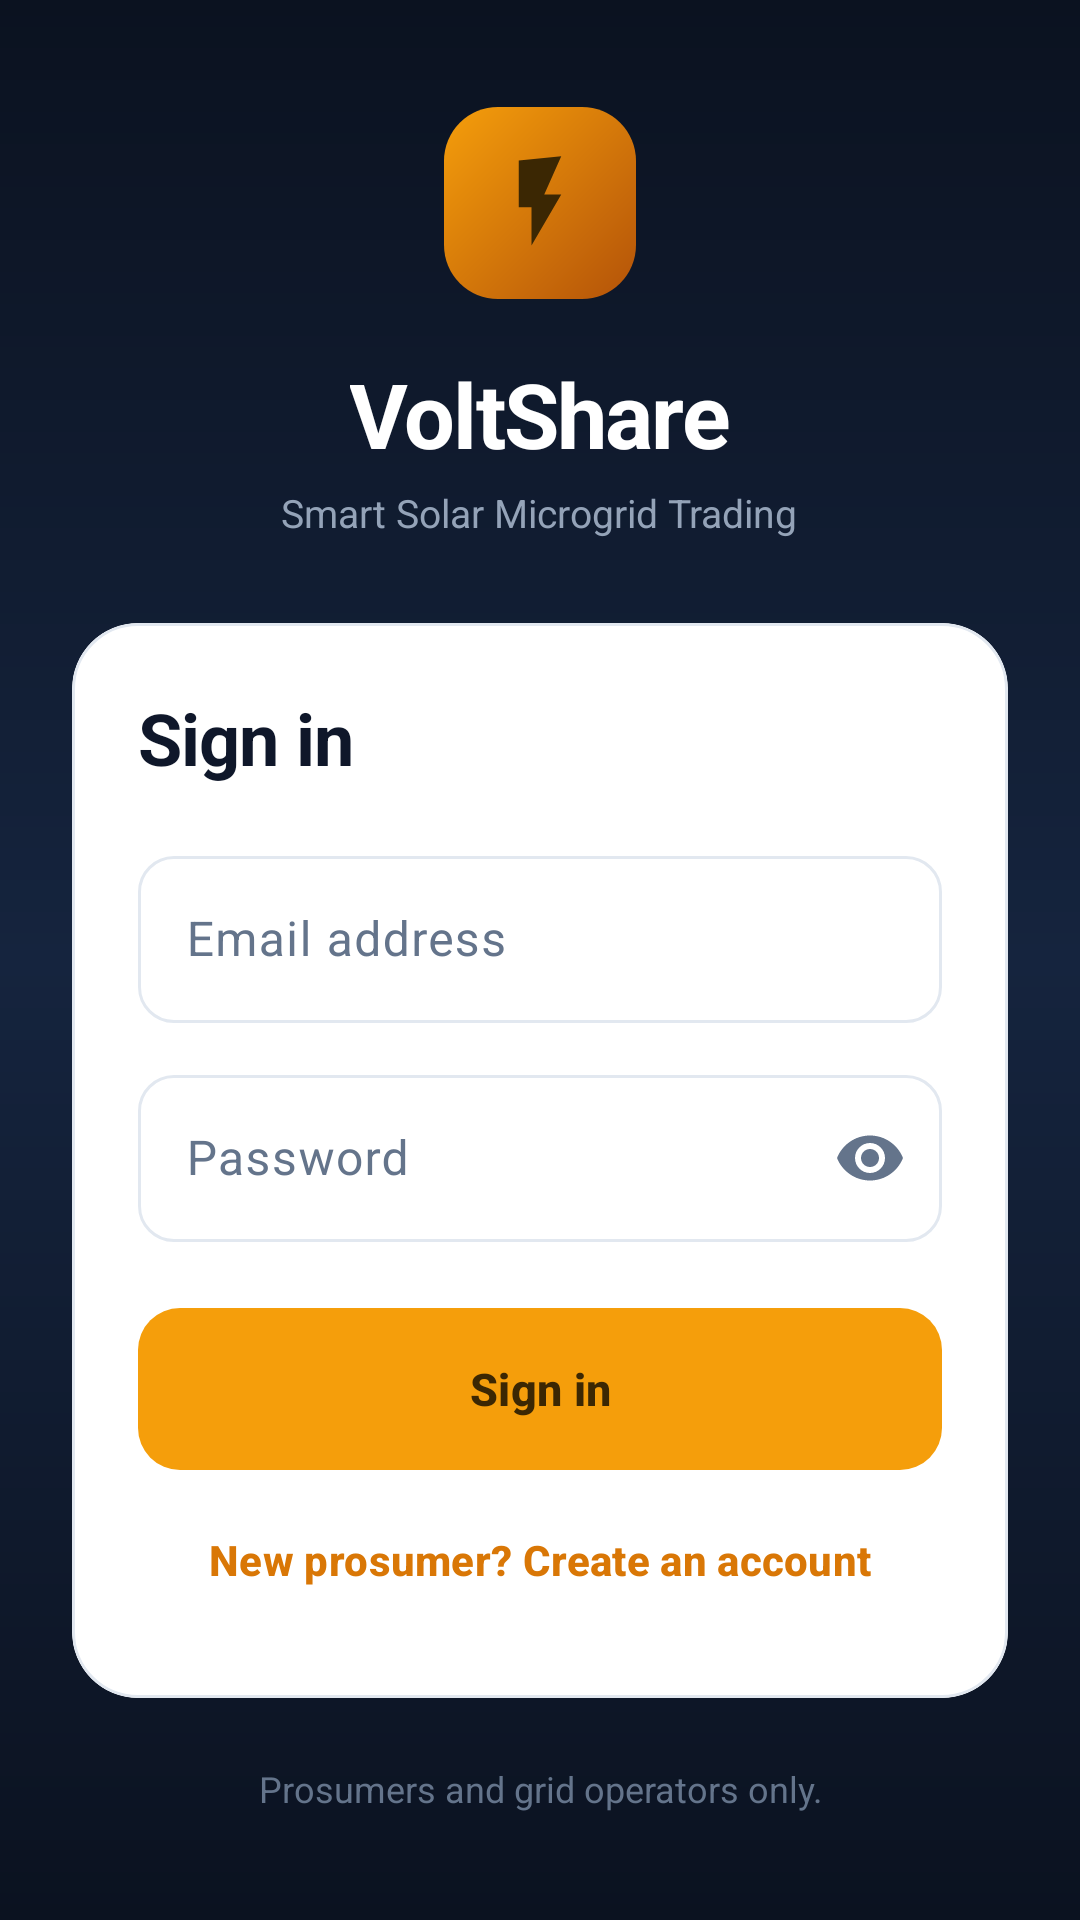

Android layout source for this screen:
<!-- AndroidManifest.xml: application theme Theme.Voltshare -->
<!-- res/layout/activity_login.xml -->
<?xml version="1.0" encoding="utf-8"?>
<ScrollView xmlns:android="http://schemas.android.com/apk/res/android"
    xmlns:app="http://schemas.android.com/apk/res-auto"
    xmlns:tools="http://schemas.android.com/tools"
    android:layout_width="match_parent"
    android:layout_height="match_parent"
    android:background="@drawable/bg_auth"
    android:fillViewport="true"
    android:fitsSystemWindows="true">

    <LinearLayout
        android:layout_width="match_parent"
        android:layout_height="wrap_content"
        android:gravity="center"
        android:orientation="vertical"
        android:paddingStart="24dp"
        android:paddingTop="32dp"
        android:paddingEnd="24dp"
        android:paddingBottom="32dp">

        <ImageView
            android:layout_width="64dp"
            android:layout_height="64dp"
            android:background="@drawable/bg_logo_tile"
            android:contentDescription="@string/app_logo"
            android:padding="15dp"
            android:src="@drawable/ic_bolt"
            app:tint="@color/brand_fg" />

        <TextView
            android:layout_width="wrap_content"
            android:layout_height="wrap_content"
            android:layout_marginTop="18dp"
            android:letterSpacing="-0.02"
            android:text="@string/app_name"
            android:textColor="@color/white"
            android:textSize="30sp"
            android:textStyle="bold" />

        <TextView
            android:layout_width="wrap_content"
            android:layout_height="wrap_content"
            android:layout_marginTop="4dp"
            android:layout_marginBottom="28dp"
            android:text="@string/app_tagline"
            android:textColor="#FF94A3B8"
            android:textSize="13sp" />

        <com.google.android.material.card.MaterialCardView
            style="@style/Widget.VoltShare.Card"
            android:layout_width="match_parent"
            android:layout_height="wrap_content"
            app:cardCornerRadius="22dp">

            <LinearLayout
                android:layout_width="match_parent"
                android:layout_height="wrap_content"
                android:orientation="vertical"
                android:padding="22dp">

                <TextView
                    android:layout_width="wrap_content"
                    android:layout_height="wrap_content"
                    android:text="@string/sign_in"
                    android:textAppearance="@style/TextPageTitle" />

                
                <TextView
                    android:id="@+id/textError"
                    style="@style/Widget.VoltShare.Notice"
                    android:layout_width="match_parent"
                    android:layout_height="wrap_content"
                    android:layout_marginTop="14dp"
                    android:background="@drawable/bg_notice_danger"
                    android:drawableStart="@drawable/ic_error"
                    android:drawableTint="@color/danger_fg"
                    android:textColor="@color/danger_fg"
                    android:visibility="gone"
                    tools:text="Email or password is incorrect."
                    tools:visibility="visible" />

                <com.google.android.material.textfield.TextInputLayout
                    android:id="@+id/layoutEmail"
                    style="@style/Widget.VoltShare.TextInput"
                    android:layout_width="match_parent"
                    android:layout_height="wrap_content"
                    android:layout_marginTop="18dp"
                    android:hint="@string/email">

                    <com.google.android.material.textfield.TextInputEditText
                        android:id="@+id/inputEmail"
                        android:layout_width="match_parent"
                        android:layout_height="wrap_content"
                        android:autofillHints="emailAddress"
                        android:inputType="textEmailAddress" />
                </com.google.android.material.textfield.TextInputLayout>

                <com.google.android.material.textfield.TextInputLayout
                    android:id="@+id/layoutPassword"
                    style="@style/Widget.VoltShare.TextInput"
                    android:layout_width="match_parent"
                    android:layout_height="wrap_content"
                    android:layout_marginTop="12dp"
                    android:hint="@string/password"
                    app:endIconMode="password_toggle">

                    <com.google.android.material.textfield.TextInputEditText
                        android:id="@+id/inputPassword"
                        android:layout_width="match_parent"
                        android:layout_height="wrap_content"
                        android:autofillHints="password"
                        android:inputType="textPassword" />
                </com.google.android.material.textfield.TextInputLayout>

                <com.google.android.material.button.MaterialButton
                    android:id="@+id/buttonSignIn"
                    android:layout_width="match_parent"
                    android:layout_height="54dp"
                    android:layout_marginTop="22dp"
                    android:text="@string/sign_in" />

                <ProgressBar
                    android:id="@+id/progress"
                    android:layout_width="wrap_content"
                    android:layout_height="wrap_content"
                    android:layout_gravity="center"
                    android:layout_marginTop="14dp"
                    android:indeterminateTint="@color/brand_500"
                    android:visibility="gone" />

                <com.google.android.material.button.MaterialButton
                    android:id="@+id/buttonRegister"
                    style="@style/Widget.VoltShare.Button.Text"
                    android:layout_width="match_parent"
                    android:layout_height="wrap_content"
                    android:layout_marginTop="6dp"
                    android:text="@string/no_account_prompt" />
            </LinearLayout>
        </com.google.android.material.card.MaterialCardView>

        <TextView
            android:layout_width="wrap_content"
            android:layout_height="wrap_content"
            android:layout_marginTop="22dp"
            android:gravity="center"
            android:text="@string/login_footer"
            android:textColor="#FF64748B"
            android:textSize="12sp" />
    </LinearLayout>
</ScrollView>
<!-- resources referenced by this layout -->
<resources>
  <color name="brand_500">#FFF59E0B</color>
  <color name="brand_fg">#FF3B2703</color>
  <color name="danger_fg">#FF991B1B</color>
  <color name="white">#FFFFFFFF</color>
  <!-- drawable bg_auth (drawable) -->
  <?xml version="1.0" encoding="utf-8"?>
  <shape xmlns:android="http://schemas.android.com/apk/res/android"
      android:shape="rectangle">
      <gradient
          android:angle="270"
          android:centerColor="#FF15243E"
          android:endColor="#FF0B1220"
          android:startColor="#FF0B1220"
          android:type="linear" />
  </shape>
  <!-- drawable bg_logo_tile (drawable) -->
  <?xml version="1.0" encoding="utf-8"?>
  <shape xmlns:android="http://schemas.android.com/apk/res/android"
      android:shape="rectangle">
      <gradient
          android:angle="315"
          android:endColor="@color/brand_700"
          android:startColor="@color/brand_500" />
      <corners android:radius="18dp" />
  </shape>
  <!-- drawable bg_notice_danger (drawable) -->
  <?xml version="1.0" encoding="utf-8"?>
  <shape xmlns:android="http://schemas.android.com/apk/res/android"
      android:shape="rectangle">
      <solid android:color="@color/danger_bg" />
      <stroke android:width="1dp" android:color="@color/danger_fg" />
      <corners android:radius="12dp" />
  </shape>
  <string name="app_logo">VoltShare</string>
  <string name="app_name">VoltShare</string>
  <string name="app_tagline">Smart Solar Microgrid Trading</string>
  <string name="email">Email address</string>
  <string name="login_footer">Prosumers and grid operators only.</string>
  <string name="no_account_prompt">New prosumer? Create an account</string>
  <string name="password">Password</string>
  <string name="sign_in">Sign in</string>
  <style name="TextPageTitle">
          <item name="android:textSize">24sp</item>
          <item name="android:textStyle">bold</item>
          <item name="android:textColor">@color/ink_900</item>
          <item name="android:letterSpacing">-0.01</item>
      </style>
  <style name="Widget.VoltShare.Button.Text" parent="Widget.Material3.Button.TextButton">
          <item name="android:textAllCaps">false</item>
          <item name="android:textSize">14sp</item>
          <item name="android:textColor">@color/brand_600</item>
          <item name="iconTint">@color/brand_600</item>
          <item name="rippleColor">@color/brand_soft</item>
      </style>
  <style name="Widget.VoltShare.Card" parent="Widget.Material3.CardView.Outlined">
          <item name="cardCornerRadius">18dp</item>
          <item name="cardElevation">0dp</item>
          <item name="cardBackgroundColor">@color/surface</item>
          <item name="strokeColor">@color/line</item>
          <item name="strokeWidth">1dp</item>
      </style>
  <style name="Widget.VoltShare.Notice" parent="">
          <item name="android:padding">14dp</item>
          <item name="android:textSize">13sp</item>
          <item name="android:lineSpacingExtra">2sp</item>
          <item name="android:drawablePadding">10dp</item>
          <item name="android:gravity">center_vertical</item>
      </style>
  <style name="Theme.Voltshare" parent="Base.Theme.Voltshare" />
  <color name="brand_700">#FFB45309</color>
  <color name="danger_bg">#FFFEE2E2</color>
  <color name="ink_500">#FF64748B</color>
  <color name="ink_900">#FF0F172A</color>
  <color name="brand_600">#FFD97706</color>
  <color name="brand_soft">#FFFEF3C7</color>
  <color name="surface">#FFFFFFFF</color>
  <color name="line">#FFE2E8F0</color>
  <color name="brand_soft_fg">#FF92400E</color>
  <color name="surface_2">#FFF8FAFC</color>
  <color name="canvas">#FFF3F5F9</color>
  <color name="danger">#FFDC2626</color>
  <color name="ink_700">#FF334155</color>
  <style name="TextAppearance.VoltShare.DialogTitle" parent="MaterialAlertDialog.Material3.Title.Text">
          <item name="android:textSize">19sp</item>
          <item name="android:textStyle">bold</item>
          <item name="android:textColor">@color/ink_900</item>
      </style>
</resources>
